Run: headless pygame with SDL's dummy video driver; simulated clock (each Clock.tick advances the game by its frame time, no real sleeping); random seed 0; keys injected as events and as key.get_pressed() state; mouse plan: one left click at the window centre at the start of phase 2, then a move to the lower-right quarter at the start of phase 3.
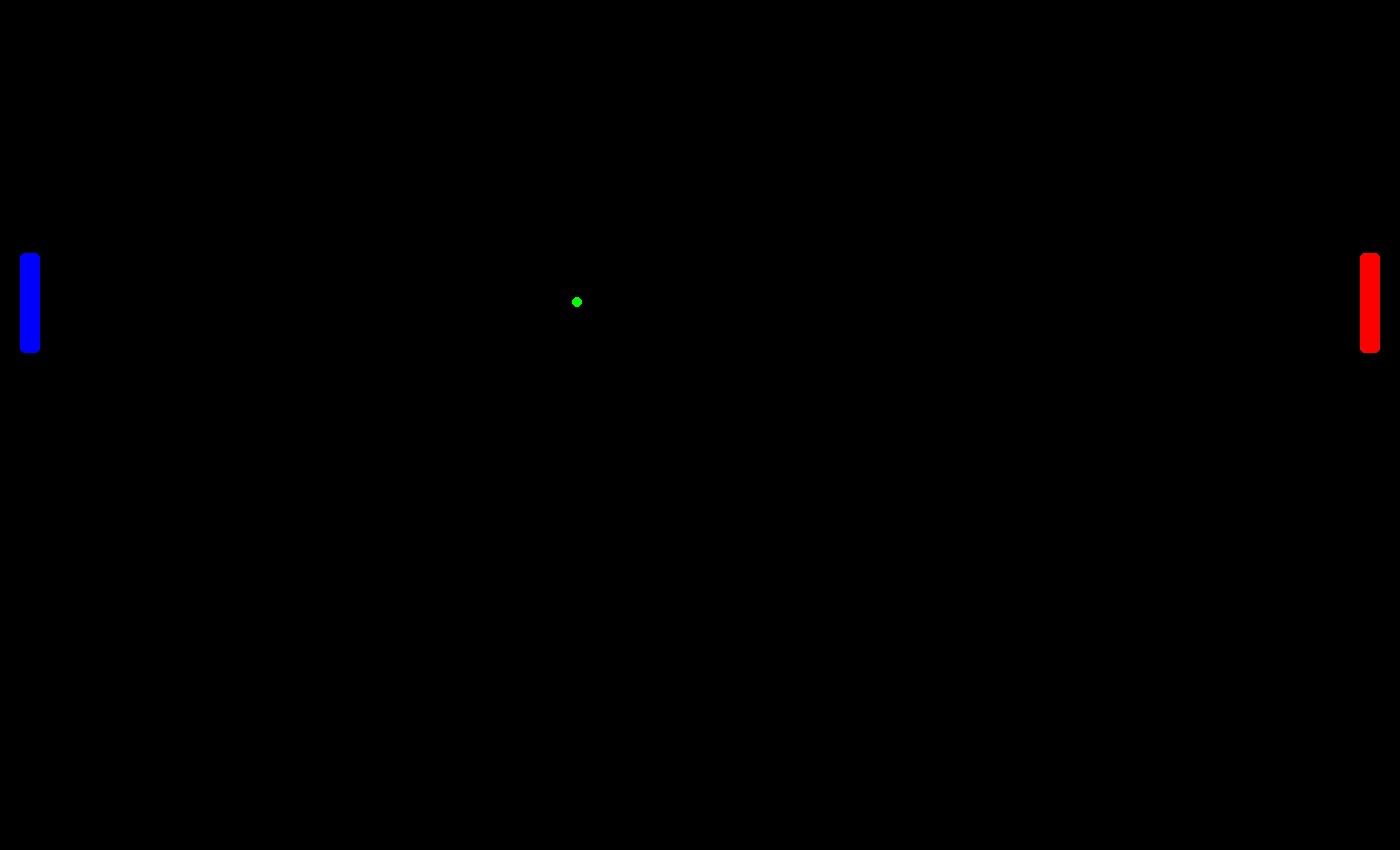
Frame 1 of 4 · flips 1–60 · no input
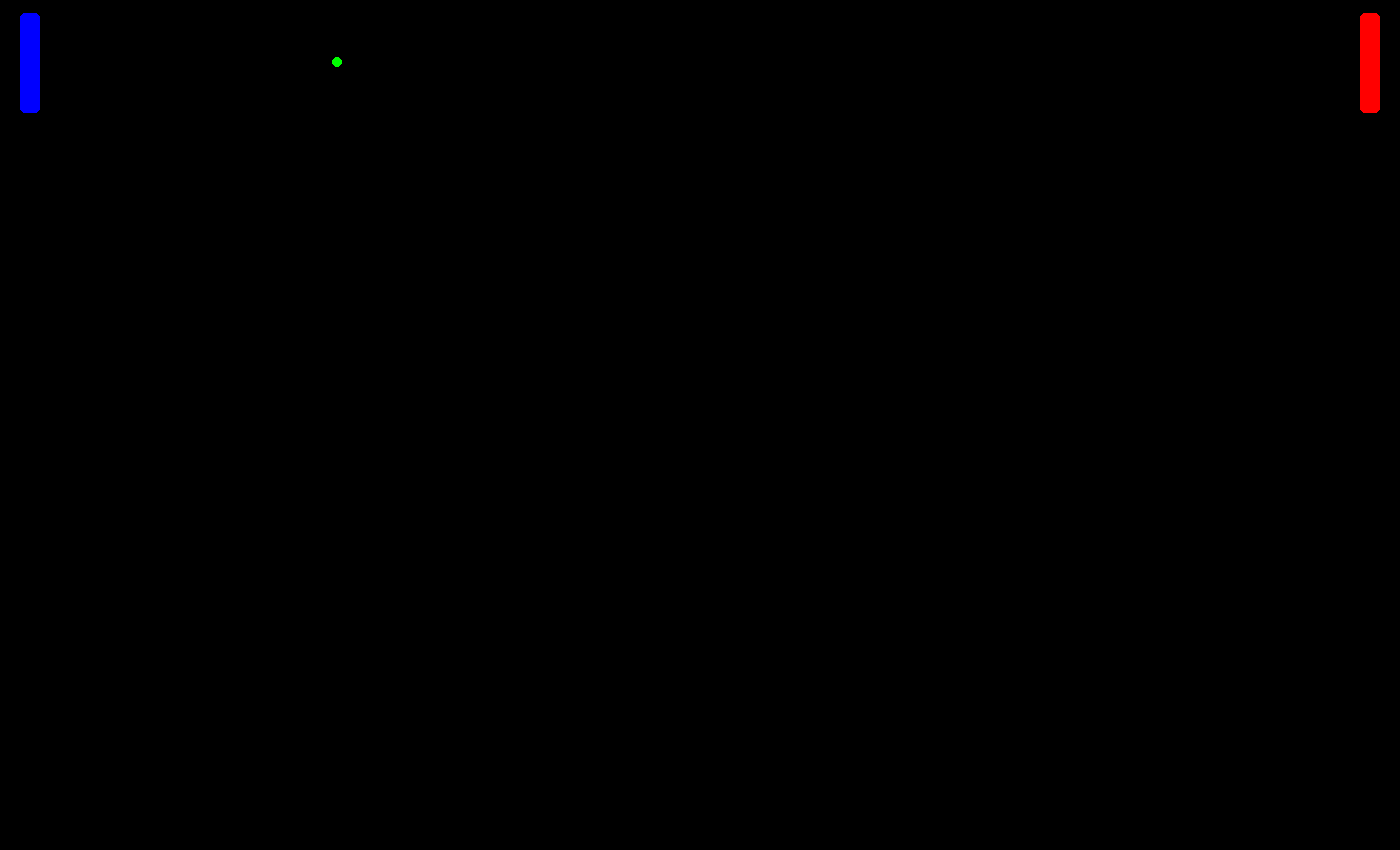
Frame 2 of 4 · flips 61–180 · clicked the window centre · tapped SPACE, RETURN · held RIGHT (→), D
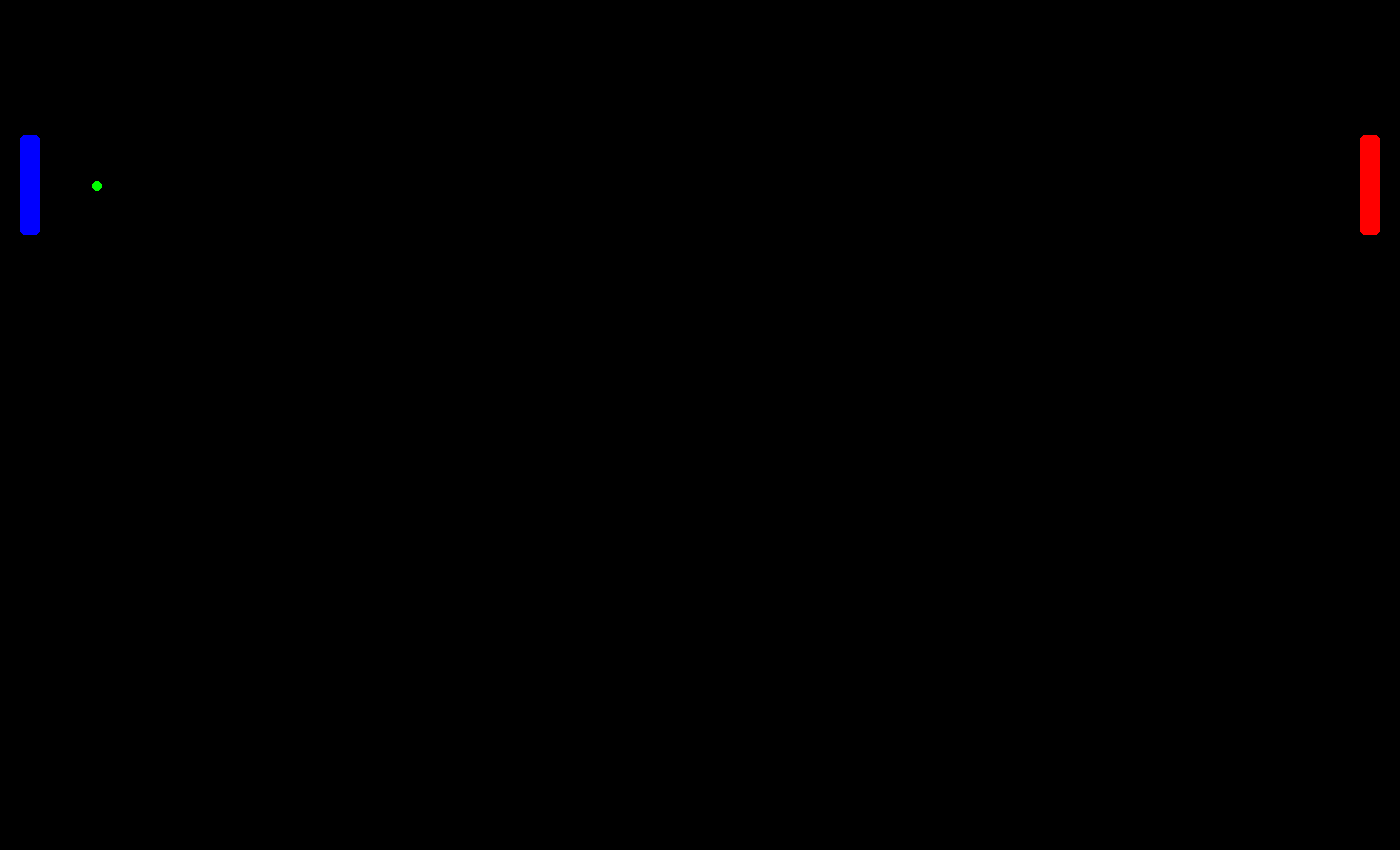
Frame 3 of 4 · flips 181–300 · moved the mouse to the lower-right quarter · held DOWN (↓), S
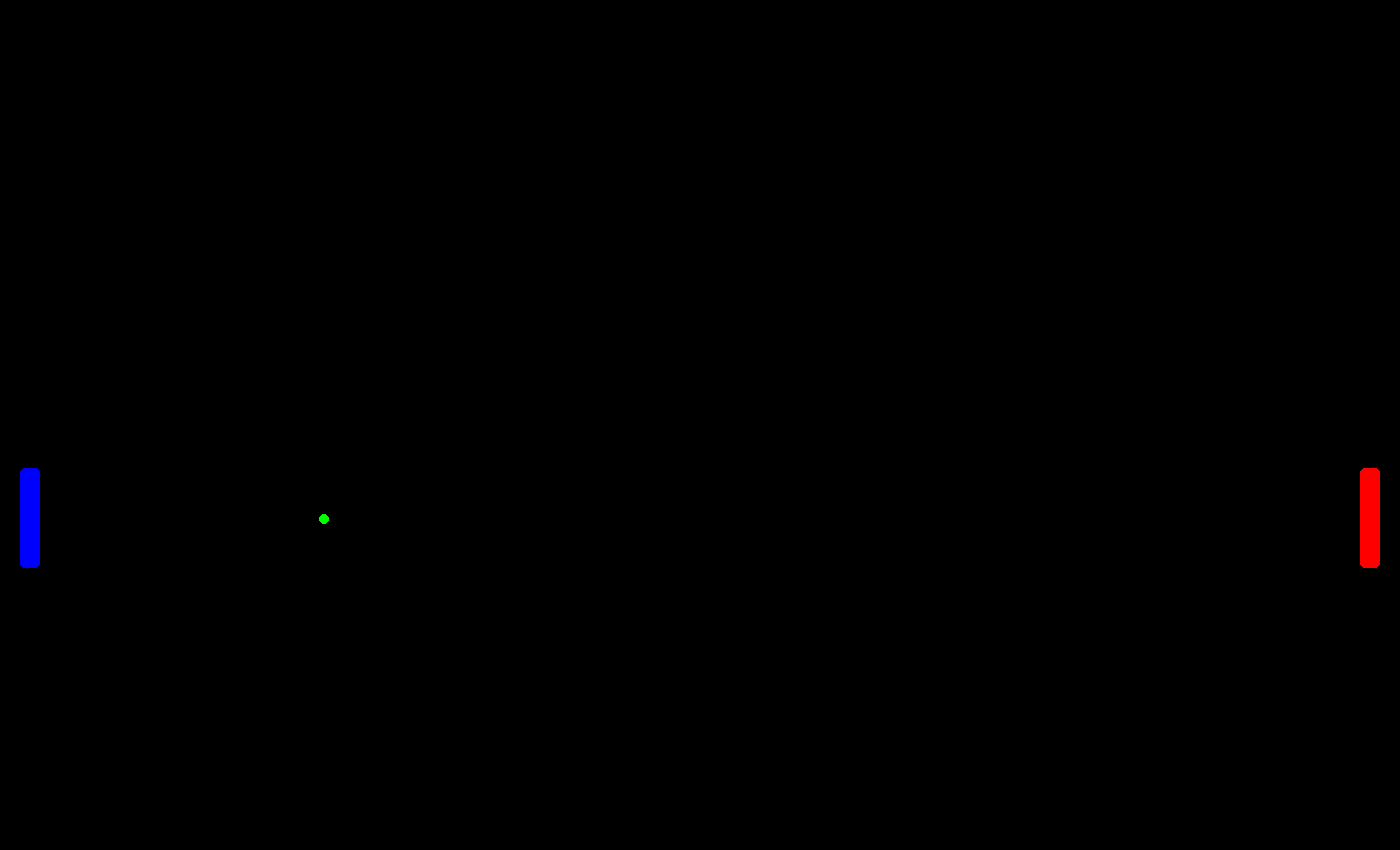
Frame 4 of 4 · flips 301–420 · held LEFT (←), A, UP (↑), W

The pygame program that drew these frames:

import pygame
from pygame import locals

# Window Settings
WIN_WIDTH = 1400
WIN_HEIGHT = 850
FPS = 60
SPEED = 1
Running = True

# Pads Settings
PAD_WIDTH = 20
PAD_HEIGHT = 100
PAD_LEFT = [PAD_WIDTH, 0]
PAD_RIGHT = [WIN_WIDTH-PAD_WIDTH*2, 0]

# Ball Settings
BALL_RADIUS = 5
BALL = [WIN_WIDTH/2 - BALL_RADIUS/2, WIN_HEIGHT/2 - BALL_RADIUS/2]
BALL_vX = 1
BALL_vY = 1

# Colors
red = (255,0,0)
blue = (0,0,255)
green = (0,255,0)

points = 0

screen = pygame.display.set_mode((WIN_WIDTH,WIN_HEIGHT))
clock = pygame.time.Clock()

def keys():
    for event in pygame.event.get():
        if event.type == pygame.MOUSEMOTION: #easier than with keys
            if WIN_HEIGHT - PAD_HEIGHT >= event.pos[1]:
                PAD_LEFT[1] = event.pos[1]

        if event.type == pygame.KEYDOWN:
            if event.key == pygame.K_q:
                global Running
                Running = False

def checkBall():
    global BALL, BALL_vX, BALL_vY, points, SPEED

    if BALL[0] <= 0 or BALL[0] >= WIN_WIDTH: #Left & Right bounce (without pad)
        BALL = [WIN_WIDTH/2 - BALL_RADIUS/2, WIN_HEIGHT/2 - BALL_RADIUS/2]
        points -= 1
        SPEED = 1
    if BALL[1] <= 0+BALL_RADIUS or BALL[1] >= WIN_HEIGHT-BALL_RADIUS: #Top & Bottom bounce 
        BALL_vY = -BALL_vY

    if BALL[0] <= PAD_WIDTH*2+BALL_RADIUS: #Left bounce 
        if BALL[1] >= PAD_LEFT[1] and BALL[1] <= PAD_LEFT[1]+PAD_HEIGHT: #Left & Right bounce (with pad)
            BALL_vX = -BALL_vX
            SPEED += 1
    elif BALL[0] >= WIN_WIDTH-PAD_WIDTH*2-10: #Right bounce
        if BALL[1] >= PAD_RIGHT[1] and BALL[1] <= PAD_RIGHT[1]+PAD_HEIGHT: #Left & Right bounce (with pad)
            BALL_vX = -BALL_vX
            SPEED += 1

def moveBall():
    for _ in range(SPEED+1):
        checkBall()
        aimBall()
        BALL[0] -= BALL_vX
        BALL[1] -= BALL_vY 

def aimBall():
    if BALL[1] >= 0+PAD_HEIGHT/2 and BALL[1] <= WIN_HEIGHT-PAD_HEIGHT/2:
        PAD_RIGHT[1] = BALL[1]-PAD_HEIGHT/2
        PAD_LEFT[1] = BALL[1]-PAD_HEIGHT/2 # Delete this line to play with the mouse

def drawPADS():
    pygame.draw.rect(screen, color=blue, rect=(PAD_LEFT[0], PAD_LEFT[1], PAD_WIDTH, PAD_HEIGHT), border_radius=5)
    pygame.draw.rect(screen, color=red, rect=(PAD_RIGHT[0], PAD_RIGHT[1], PAD_WIDTH, PAD_HEIGHT), border_radius=5)

def drawBALL():
    pygame.draw.circle(screen, green, BALL, BALL_RADIUS)

while Running:
    pygame.display.set_caption("PONG : {}pts | {} FPS | {} SPEED".format(points, int(clock.get_fps()), SPEED))

    keys()
    moveBall()

    # Graphical part
    screen.fill((0, 0, 0)) # Reset Frame
    drawPADS()
    drawBALL()

    # Update Rendering
    clock.tick(FPS)
    pygame.display.flip()
